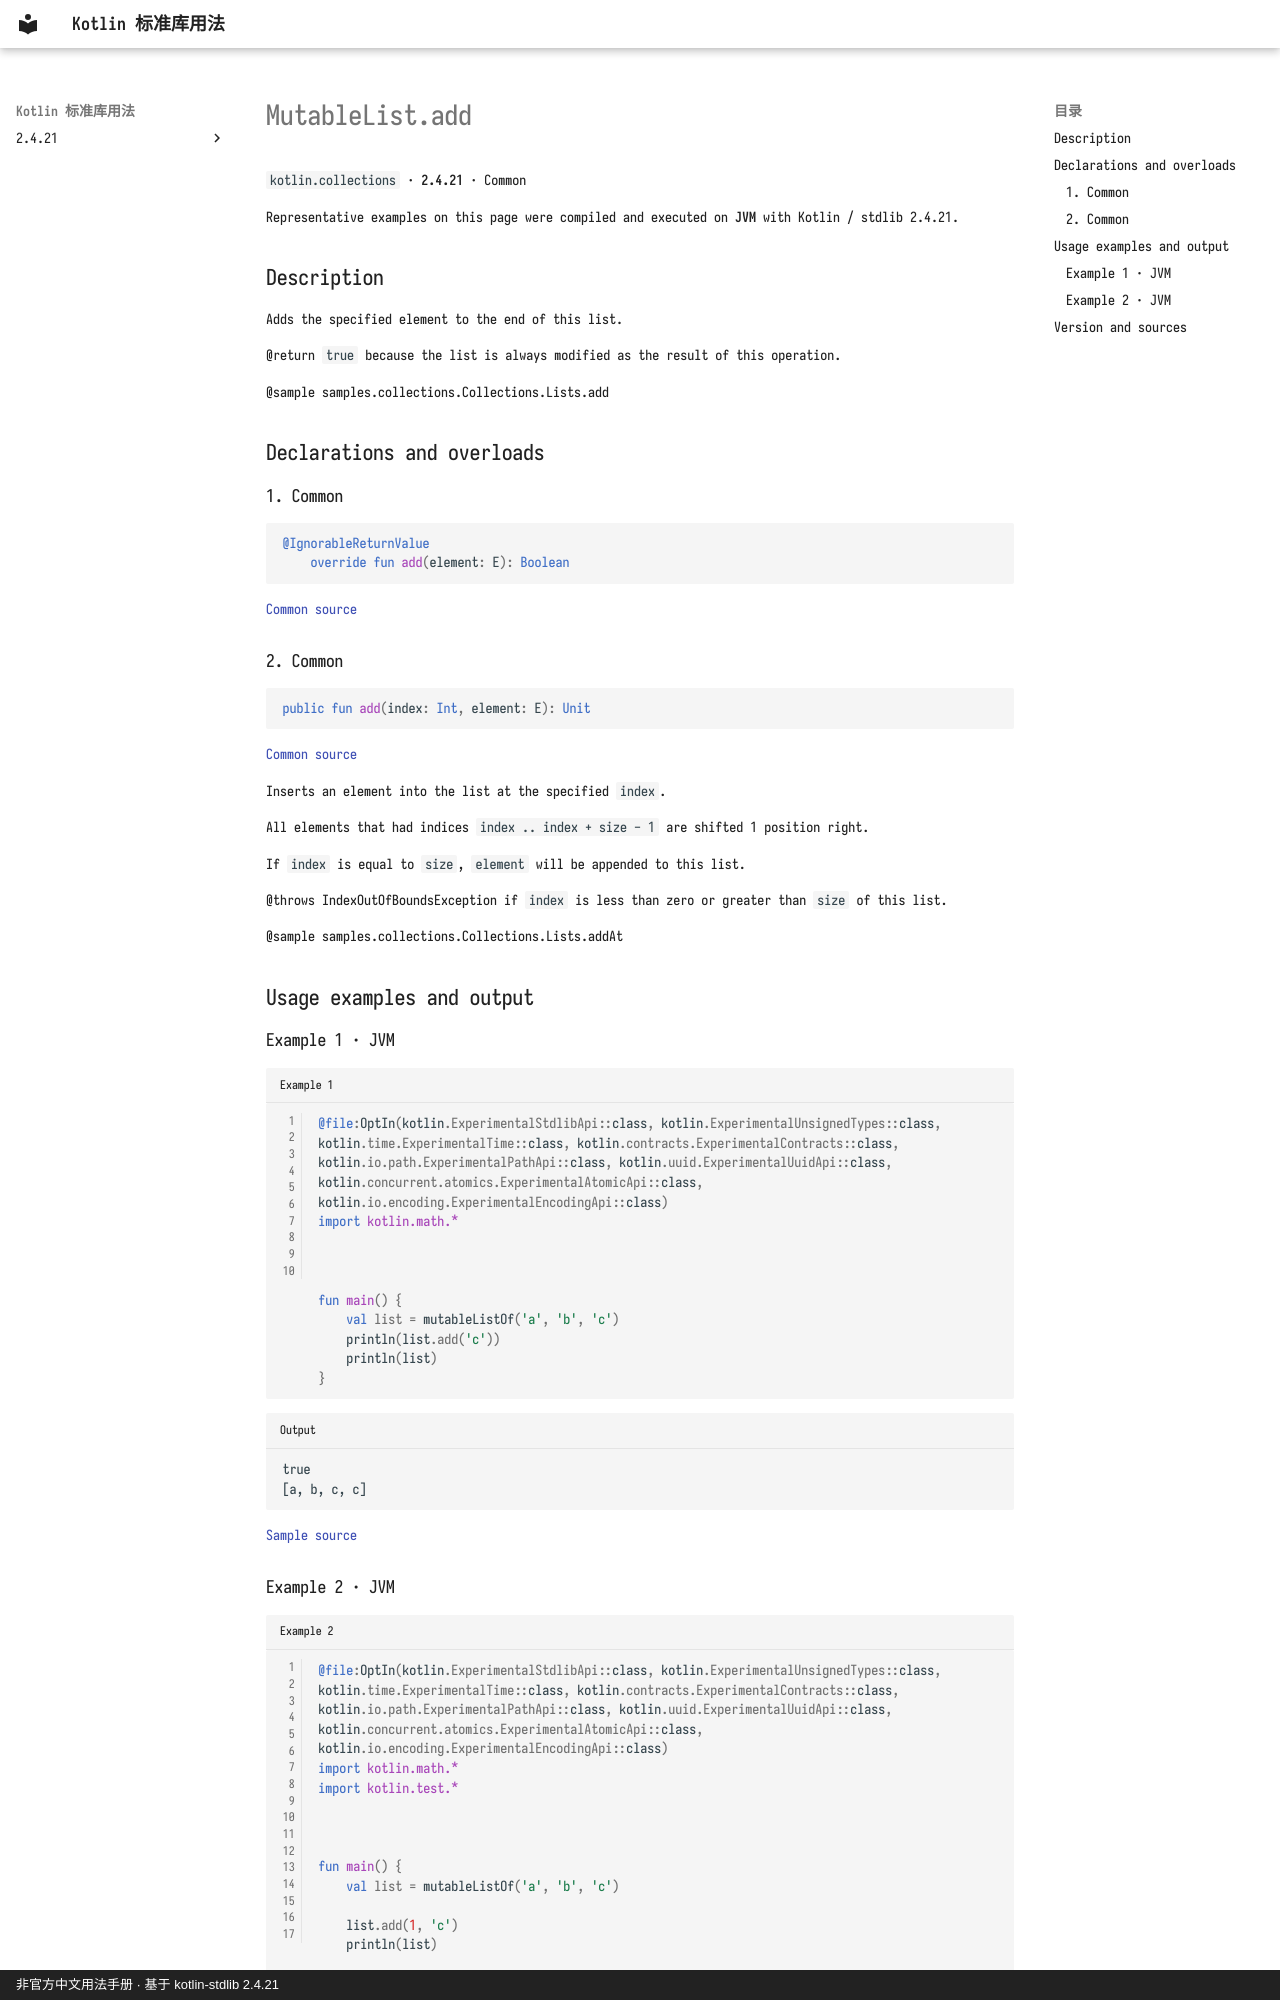

repository: oooooooko/kotlin-stdlib-docs · page: en/api/kotlin.collections/mutablelist-add--1964e095/index.html · generator: mkdocs · copyright: 非官方中文用法手册 · 基于 kotlin-stdlib 2.4.21

# MutableList.add

`kotlin.collections` · **2.4.21** · Common

Representative examples on this page were compiled and executed on **JVM** with Kotlin / stdlib 2.4.21.

## Description

Adds the specified element to the end of this list.

@return `true` because the list is always modified as the result of this operation.

@sample samples.collections.Collections.Lists.add

## Declarations and overloads

### 1. Common

```kotlin
@IgnorableReturnValue
    override fun add(element: E): Boolean
```

[Common source](https://github.com/JetBrains/kotlin/blob/v2.4.21/libraries/stdlib/src/kotlin/Collections.kt#L315)

### 2. Common

```kotlin
public fun add(index: Int, element: E): Unit
```

[Common source](https://github.com/JetBrains/kotlin/blob/v2.4.21/libraries/stdlib/src/kotlin/Collections.kt#L379)

Inserts an element into the list at the specified `index`.

All elements that had indices `index .. index + size - 1` are shifted 1 position right.

If `index` is equal to `size`, `element` will be appended to this list.

@throws IndexOutOfBoundsException if `index` is less than zero or greater than `size` of this list.

@sample samples.collections.Collections.Lists.addAt

## Usage examples and output

### Example 1 · JVM

```kotlin title="Example 1" linenums="1"
@file:OptIn(kotlin.ExperimentalStdlibApi::class, kotlin.ExperimentalUnsignedTypes::class, kotlin.time.ExperimentalTime::class, kotlin.contracts.ExperimentalContracts::class, kotlin.io.path.ExperimentalPathApi::class, kotlin.uuid.ExperimentalUuidApi::class, kotlin.concurrent.atomics.ExperimentalAtomicApi::class, kotlin.io.encoding.ExperimentalEncodingApi::class)
import kotlin.math.*



fun main() {
    val list = mutableListOf('a', 'b', 'c')
    println(list.add('c'))
    println(list)
}
```

```text title="Output"
true
[a, b, c, c]
```

[Sample source](https://github.com/JetBrains/kotlin/blob/v2.4.21/libraries/stdlib/samples/test/samples/collections/collections.kt#L334)
